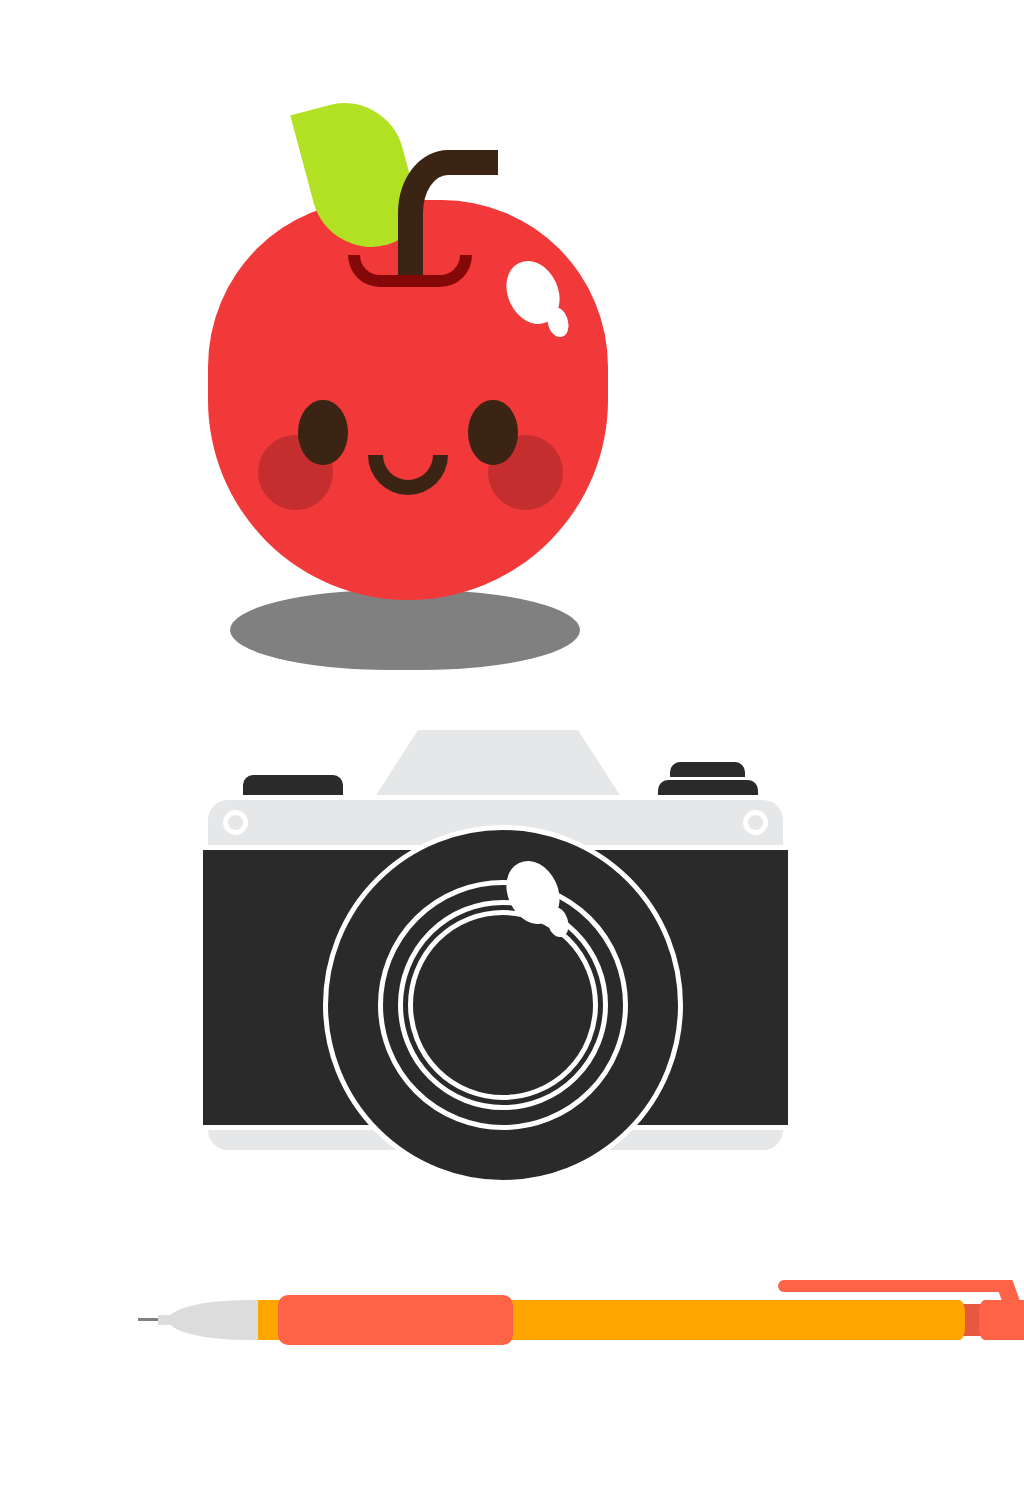

Reproduce this picture with HTML and CSS.

<!DOCTYPE html>
<html>
<body>

<!-- 001 PENCIL DIV________________________________________________ -->

<div class='pencil-box'>
<div class='pencil'>
	<div class='pen-base'></div>
	<div class='grip'></div>
	<div class='lead'></div>
	<div class='oval-end'></div>
	<div class='clip'></div>
	<div class='clip-con'></div>
	<div class='eraser'></div>
	<div class='con-piece'></div>
	<div class='clip-piece'></div>
</div>
</div>

<!--002 CAMERA DIV________________________________________________ -->

<div class='camera-box'>
<div class='camera'>
	<div class='body'></div>
	<div class='lens1'></div>
	<div class='top'></div>
	<div class='lens1-stroke'></div>
	<div class='lens2'></div>
	<div class='shine'></div>
	<div class='line1'></div>
	<div class='line2'></div>
	<div class='innerlens'></div>
	<div class="topcic"></div>
	<div class="button1"></div>
	<div class="button2"></div>
</div>
</div>


<!--003 APPLE DIV________________________________________________ -->
<div class='apple-box'>
<div class='apple'>
	<div class='base'></div>
	<div class='eyes'></div>
	<div class='eyes2'></div>
	<div class="smile"></div>
	<div class='cheeks'></div>
	<div class='cheeks2'></div>
	<div class='stem'></div>
	<div class='stem-shadow'></div>
	<div class='leaf'></div>
	<div class='shine'></div>
</div>

<div class='shadow'></div>
</div>

<style>

/* 001 PENCIL ------------------------------------------------ */

.pencil-box{
	position:absolute;
	top:1000px;
	padding:200px 0;}

@-webkit-keyframes er-push {
   0% { -webkit-transform: translate(0,0); }
   5%  { -webkit-transform: translate(-15px,0); }
   10% {  -webkit-transform: translate(0,0);}
   100% {  -webkit-transform: translate(0,0); }
}

@-webkit-keyframes lead-push {
   0% { -webkit-transform: translate(0,0); }
   10%  { -webkit-transform: translate(0,0); }
   50% { -webkit-transform: translate(-200px,0); }
   100% {  -webkit-transform: translate(0,0); }
}

.pencil {
	position:relative;
	margin:100px 250px;
	-webkit-transform:rotate(0deg);}
	
.lead {
	background-color:gray;
	position:absolute;
	width:235px; height:3px;
	top:18px; left:-120px;
	z-index:-2;
	-webkit-animation: lead-push 1s ease-out 0 infinite;}

.eraser {
	background-color:pink;
	position:absolute;
	width:25px; height:32px;
	top:4px; left:766px;
	-webkit-animation: er-push 1s ease-out 0 infinite;}

.eraser:after {
	content:"";
	background-color:pink;
	position:absolute;
	border-radius:50px / 100px;
	width:12px; height:32px;
	top:0px; left:20px;}

.pen-base {
	background-color:orange;
	position:absolute;
	width:700px; height:40px;
	top:0px; left:0px;
	z-index:1;}

.pen-base:after {
	content:"";
	background-color:orange;
	position:absolute;
	border-radius:50px / 100px;
	width:12px; height:40px;
	top:0px; left:695px;}
	
.grip {
	background-color:tomato;
	position:absolute;
	border-radius:10px;
	width:235px; height:50px;
	top:-5px; left:20px;
	z-index:2;}
	
.oval-end {
	background-color:gainsboro;
	position:absolute;
	border-radius:200px / 50px;
	width:173px; height:40px;
	top:0px; left:-90px;
	z-index:-1;}

.oval-end:before {
	content:"";
	background-color:gainsboro;
	position:absolute;
	width:16px; height:10px;
	top:15px; left:-10px;}	
	
.clip {
	background-color:tomato;
	position:absolute;
	border-radius:10px;
	width:236px; height:12px;
	top:-20px; left:520px;
	z-index:2;}

.clip-con {
	background-color:tomato;
	position:absolute;
	width: 18px; height: 20px;
	-webkit-transform: skew(20deg);
	top:-20px; left:740px;}
	
.con-piece {
	background-color:#E65940;
	position:absolute;
	width:26px; height:32px;
	top:4px; left:700px;}
	
.clip-piece {
	background-color:tomato;
	position:absolute;
	width:40px; height:40px;
	top:0px; left:726px;}
	
.clip-piece:after {
	content:"";
	background-color:tomato;
	position:absolute;
	border-radius:50px / 100px;
	width:12px; height:40px;
	top:0px; left:35px;}
	
.clip-piece:before {
	content:"";
	background-color:tomato;
	position:absolute;
	border-radius:50px / 100px;
	width:12px; height:40px;
	top:0px; left:-5px;}

/* 002 CAMERA ------------------------------------------------ */

.camera-box{
	position:absolute;
	top:400px;
	padding:200px 0;}

.camera {
	position:relative;
	margin:200px 200px;}

.body {
	background-color:#E6E7E8;
	position:absolute;
	border-radius:20px;
	width:575px; height:350px;
	top:0px; left:0px;
	z-index:-1;}
	
.body:after {
	content:"";
	background-color:#2B2A2B;
	position:absolute;
	width:585px; height:275px;
	top:50px; left:-5px;}
	
.topcic {
  position:absolute;
  top: 10px;
  left: 15px;
  width: 15px;
  height: 15px;
  border-radius:200px;
  border:5px solid white;
  z-index:4;}
  
.topcic:after {
  content:"";
  position:absolute;
  top: -5px;
  left: 515px;
  width: 15px;
  height: 15px;
  border-radius:200px;
  border:5px solid white;
  z-index:4;}
	
.lens1 {
  position:absolute;
  background-color:white;
  top: 30px;
  left: 120px;
  width: 250px;
  height: 250px;
  border-radius:300px;
  border:50px solid #2B2A2B;
  z-index:2;}
  
.top {
	border-bottom: 70px solid #E6E7E8;
	border-left: 45px solid transparent;
	border-right: 45px solid transparent;
	height: 0;
	width: 160px;
	position:absolute;
	top:-70px; left:165px;}
	
.lens1-stroke {
  position:absolute;
  background-color:white;
  top: 25px;
  left: 115px;
  width: 260px;
  height: 260px;
  border-radius:300px;
  border:50px solid white;
  z-index:1;}
  
.lens2 {
  position:absolute;
  background-color:#2B2A2B;
  top: 85px;
  left: 175px;
  width: 170px;
  height: 170px;
  border-radius:300px;
  border:35px solid #2B2A2B;
  z-index:2;}
  
.shine {
  position:absolute;
  background-color:white;
  top: 143px;
  left: 295px;
  width: 60px;
  height: 60px;
  border-radius:300px;
  z-index:3;}
  
.shine:after {
  content:"";
  position:absolute;
  background-color:white;
  top: 60px;
  left: 50px;
  width: 17px;
  height: 17px;
  border-radius:300px;
  z-index:3;}
  
.line1 {
  position:absolute;
  background-color:white;
  top: -5px;
  left: 0px;
  width: 600px;
  height: 5px;}
  
.line1:after {
	content:"";
  position:absolute;
  background-color:white;
  top: 50px;
  left: 0px;
  width: 600px;
  height: 5px;}
  
.line2 {
  position:absolute;
  background-color:white;
  top: 325px;
  left: -20px;
  width: 600px;
  height: 5px;}
  
.innerlens {
  position:absolute;
  top: 110px;
  left: 200px;
  width: 180px;
  height: 180px;
  border-radius:100px;
  border:5px solid white;
  z-index:5;}
  
.innerlens:after {
  content:"";
  position:absolute;
  top: -15px;
  left: -15px;
  width: 200px;
  height: 200px;
  border-radius:200px;
  border:5px solid white;
  z-index:4;}
  
.button1 {
	background-color:#2B2A2B;
	position:absolute;
	border-radius:10px 10px 0 0;
	width:100px; height:20px;
	top:-25px; left:35px;}
	
.button2 {
	background-color:#2B2A2B;
	position:absolute;
	border-radius:10px 10px 0 0;
	width:100px; height:15px;
	top:-20px; left:450px;}
	
.button2:after {
	content:"";
	background-color:#2B2A2B;
	position:absolute;
	border-radius:10px 10px 0 0;
	width:75px; height:15px;
	top:-18px; left:12px;}


/* 003 APPLE ------------------------------------------------- */


@-webkit-keyframes chk-pulse {
   0% { -webkit-transform: scale(1); opacity:1}
   50%  { -webkit-transform: scale(1.06); opacity:.5 }
   100% {  -webkit-transform: scale(1); opacity:1}
}

@-webkit-keyframes eye-wink {
   0% { -webkit-transform: scale(1,1);}
   5%  { -webkit-transform: scale(1.06,0);}
   10% {  -webkit-transform: scale(1,1);}
   100% {  -webkit-transform: scale(1,1);}
}

@-webkit-keyframes leaf-wave {
   0% { -webkit-transform: rotate(0);}
   20%  { -webkit-transform: rotate(0);}
   25% {  -webkit-transform: rotate(10deg);}
   30% {  -webkit-transform: rotate(0);}
   35% {  -webkit-transform: rotate(10deg);}
   40% {  -webkit-transform: rotate(0);}
   100% {  -webkit-transform: rotate(0);}
}

@-webkit-keyframes glit-ta {
   0% { -webkit-transform: scale(1) rotate(0deg);}
	50% {  -webkit-transform: scale(.8) rotate(360deg);}
   100% {  -webkit-transform: scale(1) rotate(720deg);}
}

@-webkit-keyframes apple-dance {
	0% { -webkit-transform: translate(0,0);}
	50% {  -webkit-transform: translate(0,15px);}
	100% {  -webkit-transform: translate(0,0);}
}

@-webkit-keyframes shadow-move {
	0% { -webkit-transform: scale(.9); opacity:.3}
	50% {  -webkit-transform: scale(1); opacity:.6}
	100% {  -webkit-transform: scale(.9); opacity:.3}
}


.glit {
	width: 80px; 
	height: 80px; 
	background: white;
	margin: 3px 0 0 30px;}
	
.block1 {
	width: 80px;
	height: 40px;
	top: 180px;
	position:absolute;
	background: #C6F6F1;
	border-radius: 100px / 50px;}
	
.block1:after {
	content:"";
	width: 80px;
	height: 40px;
	top: 40px; left: 40px;
	position:absolute;
	background: #C6F6F1;
	-webkit-transform: rotate(90deg);
	border-radius: 100px / 50px;}

.block2 {
	width: 80px;
	height: 40px;
	top: 265px;
	position:absolute;
	background: #C6F6F1;
	border-radius: 100px / 50px;}
	
.block2:after {
	content:"";
	width: 80px;
	height: 40px;
	top: -45px; left: -40px;
	position:absolute;
	background: #C6F6F1;
	-webkit-transform: rotate(90deg);
	border-radius: 100px / 50px;}

.apple {
	position:relative;
	margin:200px 200px;
	-webkit-animation: apple-dance 3s ease-in-out infinite;}
	
.shadow {
	width: 350px;
	height: 80px;
	background-color: gray;
	-webkit-border-radius: 200px / 50px;
	position:absolute;
	top:590px; left: 230px;
	z-index:-10;
	-webkit-animation: shadow-move 3s ease-in-out infinite;}

.base {
	background-color:#F23939;
	position:absolute;
	border-radius:250px 250px 300px 300px;
	width:400px; height:400px;
	top:0px; left:0px;}
	
.smile {
  position:absolute;
  top: 255px;
  left: 160px;
  width: 50px;
  height: 25px;
  border-radius:0 0 100px 100px;
  border:15px solid #3C2415;
  border-top:none;
}

.eyes {
	background-color:#3C2415;
	position:absolute;
	border-radius:75px / 100px;
	width:50px; height:65px;
	top:200px; left:90px;
	z-index:2;
	-webkit-animation: eye-wink 3s ease-out 0 infinite;}
	
.eyes2 {
	background-color:#3C2415;
	position:absolute;
	border-radius:75px / 100px;
	width:50px; height:65px;
	top:200px; left:260px;
	z-index:2;
	-webkit-animation: eye-wink 3s ease-out 0 infinite;}
	
.cheeks {
	background-color:#C42E2E;
	position:absolute;
	border-radius:100px;
	width:75px; height:75px;
	top:235px; left:50px;
	z-index:1;
	-webkit-animation: chk-pulse 2s ease-in-out 0 infinite;}
	
.cheeks2 {
	background-color:#C42E2E;
	position:absolute;
	border-radius:100px;
	width:75px; height:75px;
	top:235px; left:280px;
	z-index:1;
	-webkit-animation: chk-pulse 2s ease-in-out 0 infinite;}
	
.shine {
	background-color:white;
	position:absolute;
	-webkit-transform:rotate(-25deg);
	border-radius:75px / 100px;
	width:50px; height:65px;
	top:60px; left:300px;
	z-index:10;}
	
.shine:after {
	content:"";
	background-color:white;
	position:absolute;
	-webkit-transform:rotate(10deg);
	border-radius:75px / 100px;
	width:20px; height:30px;
	top:55px; left:25px;
	z-index:10;}

.leaf {
	background-color:#B1E122;
	position:absolute;
	-webkit-transform:rotate(-15deg);
	border-radius:0px 60px 40px 60px;
	width:100px; height:150px;
	top:-100px; left:100px;
	z-index:3;
	-webkit-animation: leaf-wave 2s ease-in-out 0 infinite;}

.stem {
  position:absolute;
  top: -50px;
  left: 190px;
  width: 75px;
  height:75px;
  border-radius: 50% 0% 0% 0%/50% 50% 50% 50%;
  border:25px solid #3C2415;
  border-right:none;
  z-index:4;}
  
.stem:after {
	content:"";
	background-color:#F23939;
	position:absolute;
	width:125px; height:75px;
	top:70px; left:0px;
	z-index:5;}

.stem-shadow {
  position:absolute;
  top: 55px;
  left: 140px;
  width: 100px;
  height: 20px;
  border-radius:0 0 150px 150px;
  border:12px solid #850808;
  border-top:none;
  z-index:9;}
  


</style>


</body>
</html>
